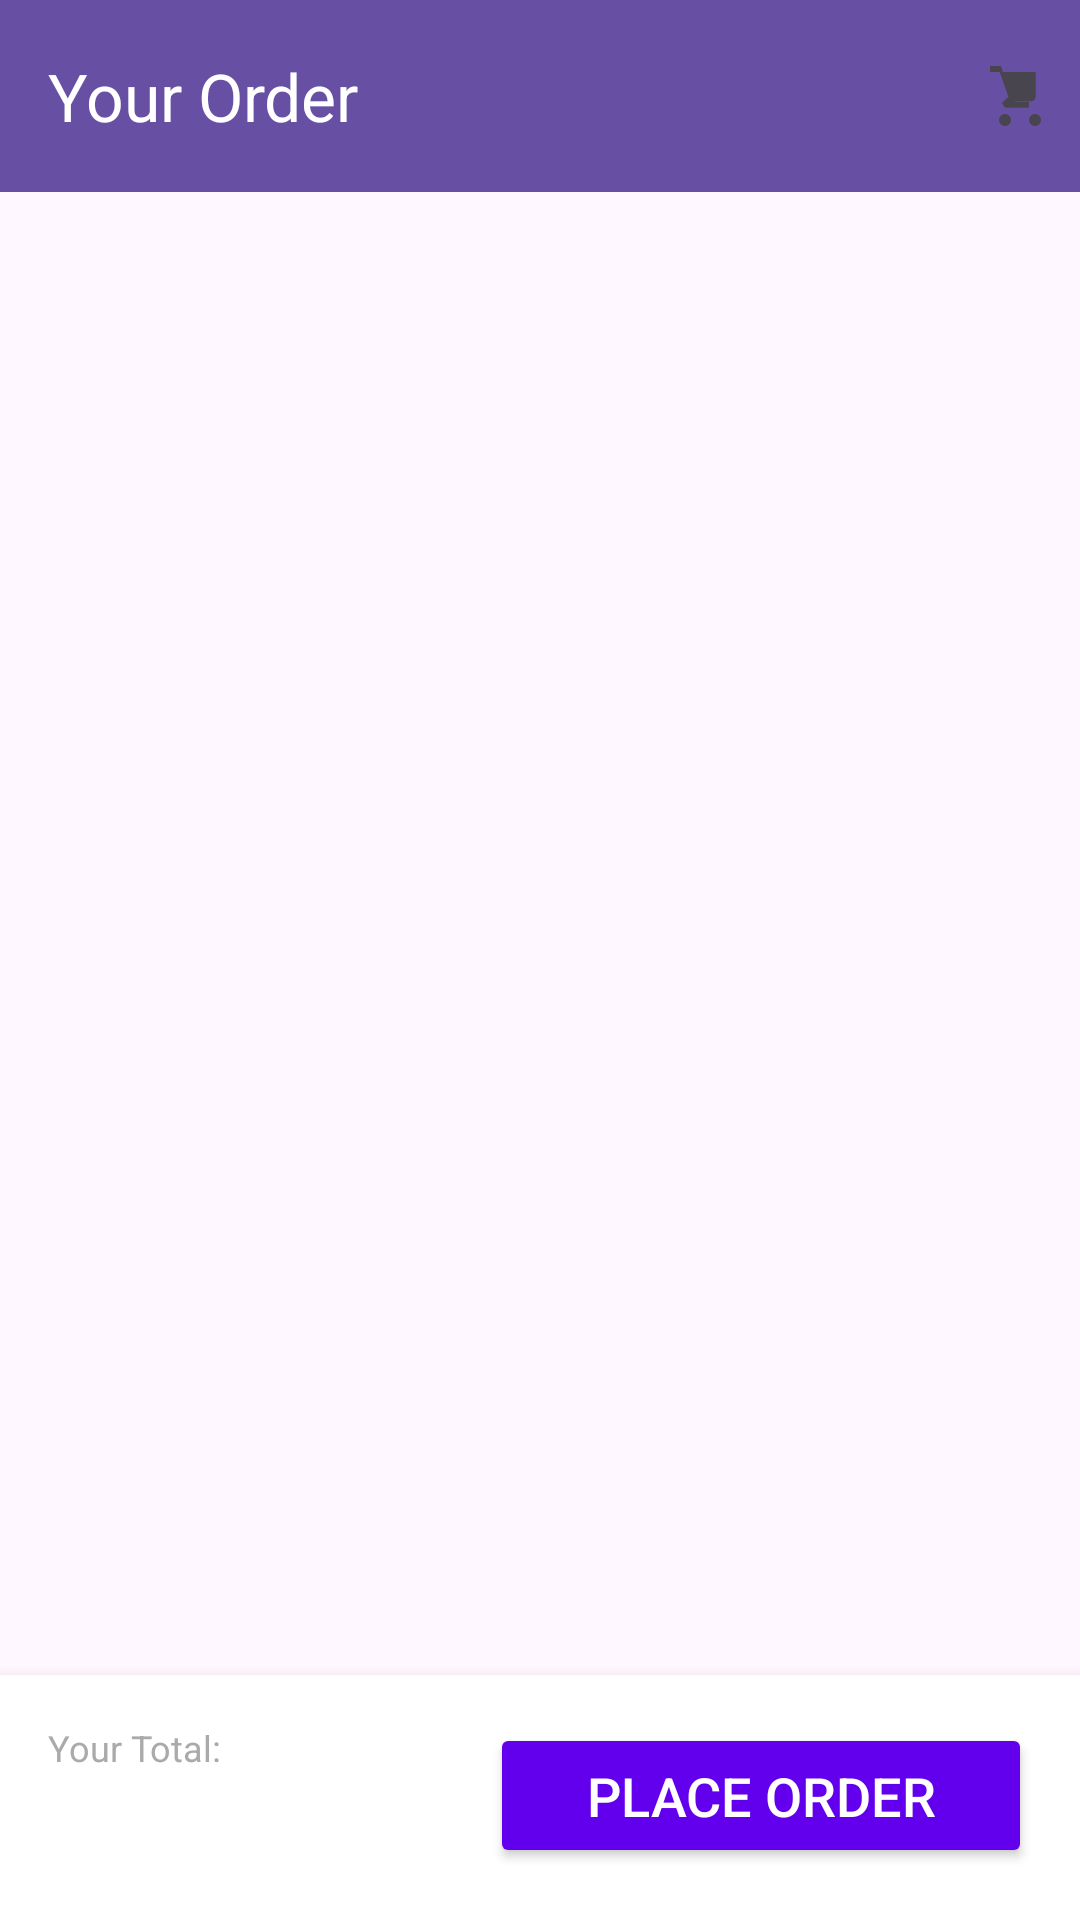

This screen was rendered from an Android layout file. Write that file and the resources it references.
<!-- AndroidManifest.xml: application theme Theme.MyApplication -->
<!-- res/layout/activity_simplified_checkout.xml -->
<?xml version="1.0" encoding="utf-8"?>
<androidx.constraintlayout.widget.ConstraintLayout xmlns:android="http://schemas.android.com/apk/res/android"
    xmlns:app="http://schemas.android.com/apk/res-auto"
    xmlns:tools="http://schemas.android.com/tools"
    android:id="@+id/simplified_checkout_main_layout"
    android:layout_width="match_parent"
    android:layout_height="match_parent"
    tools:context=".SimplifiedCheckoutActivity">

    <com.google.android.material.appbar.AppBarLayout
        android:id="@+id/simplifiedCheckoutAppBar"
        android:layout_width="match_parent"
        android:layout_height="wrap_content"
        app:layout_constraintTop_toTopOf="parent">

        <androidx.appcompat.widget.Toolbar
            android:id="@+id/simplifiedCheckoutToolbar"
            android:layout_width="match_parent"
            android:layout_height="?attr/actionBarSize"
            android:background="?attr/colorPrimary"
            app:titleTextColor="@android:color/white"
            app:title="Your Order"> <LinearLayout
            android:layout_width="wrap_content"
            android:layout_height="wrap_content"
            android:layout_gravity="end"
            android:orientation="horizontal">

            <ImageView
                android:id="@+id/simplifiedCartIcon"
                android:layout_width="wrap_content"
                android:layout_height="wrap_content"
                android:src="@drawable/ic_shopping_cart"
                android:padding="8dp"
                android:contentDescription="Cart" />
        </LinearLayout>

        </androidx.appcompat.widget.Toolbar>

    </com.google.android.material.appbar.AppBarLayout>

    <androidx.recyclerview.widget.RecyclerView
        android:id="@+id/simplifiedCartItemsRecyclerView"
        android:layout_width="0dp"
        android:layout_height="0dp"
        android:padding="16dp"
        app:layout_constraintBottom_toTopOf="@+id/simplifiedBottomPaymentLayout"
        app:layout_constraintEnd_toEndOf="parent"
        app:layout_constraintStart_toStartOf="parent"
        app:layout_constraintTop_toBottomOf="@+id/simplifiedCheckoutAppBar"
        tools:itemCount="3"
        tools:listitem="@layout/item_checkout_product" />

    <LinearLayout
        android:id="@+id/simplifiedBottomPaymentLayout"
        android:layout_width="match_parent"
        android:layout_height="wrap_content"
        android:orientation="horizontal"
        android:padding="16dp"
        android:background="@android:color/white"
        android:elevation="8dp"
        app:layout_constraintBottom_toBottomOf="parent">

        <LinearLayout
            android:layout_width="0dp"
            android:layout_height="wrap_content"
            android:layout_weight="1"
            android:orientation="vertical">

            <TextView
                android:id="@+id/simplifiedPaymentMethodTextView"
                android:layout_width="wrap_content"
                android:layout_height="wrap_content"
                android:text="Your Total:"
                android:textSize="12sp"
                android:textColor="@android:color/darker_gray" />

            <TextView
                android:id="@+id/simplifiedTotalPriceTextView"
                android:layout_width="wrap_content"
                android:layout_height="wrap_content"
                android:layout_marginTop="4dp"
                android:textSize="22sp"
                android:textStyle="bold"
                android:textColor="@android:color/black"
                tools:text="₹149" />

        </LinearLayout>

        <Button
            android:id="@+id/simplifiedPlaceOrderButton"
            android:layout_width="wrap_content"
            android:layout_height="wrap_content"
            android:text="Place Order"
            android:textSize="18sp"
            android:paddingHorizontal="32dp"
            android:paddingVertical="12dp"
            android:backgroundTint="@color/design_default_color_primary"
            android:textColor="@android:color/white"/>

    </LinearLayout>

</androidx.constraintlayout.widget.ConstraintLayout>
<!-- res/layout/item_checkout_product.xml (included above) -->
<?xml version="1.0" encoding="utf-8"?>
<androidx.cardview.widget.CardView xmlns:android="http://schemas.android.com/apk/res/android"
    xmlns:app="http://schemas.android.com/apk/res-auto"
    xmlns:tools="http://schemas.android.com/tools"
    android:layout_width="match_parent"
    android:layout_height="wrap_content"
    android:layout_marginBottom="8dp"
    app:cardCornerRadius="8dp"
    app:cardElevation="2dp">

    <androidx.constraintlayout.widget.ConstraintLayout
        android:layout_width="match_parent"
        android:layout_height="wrap_content"
        android:padding="16dp">

        <ImageView
            android:id="@+id/checkoutProductImageView"
            android:layout_width="60dp"
            android:layout_height="60dp"
            android:scaleType="centerCrop"
            app:layout_constraintStart_toStartOf="parent"
            app:layout_constraintTop_toTopOf="parent"
            tools:src="@drawable/cart_placeholder" /> <TextView
        android:id="@+id/checkoutProductNameTextView"
        android:layout_width="0dp"
        android:layout_height="wrap_content"
        android:layout_marginStart="16dp"
        android:layout_marginEnd="8dp"
        android:ellipsize="end"
        android:maxLines="2"
        android:textSize="16sp"
        android:textStyle="bold"
        app:layout_constraintEnd_toStartOf="@+id/checkoutQuantityControls"
        app:layout_constraintStart_toEndOf="@+id/checkoutProductImageView"
        app:layout_constraintTop_toTopOf="@+id/checkoutProductImageView"
        tools:text="Durex Extra Time Longer Lasting Condom" />

        <TextView
            android:id="@+id/checkoutPackInfoTextView"
            android:layout_width="0dp"
            android:layout_height="wrap_content"
            android:layout_marginTop="4dp"
            android:textSize="14sp"
            app:layout_constraintEnd_toEndOf="@+id/checkoutProductNameTextView"
            app:layout_constraintStart_toStartOf="@+id/checkoutProductNameTextView"
            app:layout_constraintTop_toBottomOf="@id/checkoutProductNameTextView"
            tools:text="1 pack (3 pieces)" />

        <TextView
            android:id="@+id/saveForLaterTextView"
            android:layout_width="wrap_content"
            android:layout_height="wrap_content"
            android:layout_marginTop="4dp"
            android:text="Save for later"
            android:textColor="@color/design_default_color_primary"
            android:textSize="12sp"
            app:layout_constraintStart_toStartOf="@+id/checkoutProductNameTextView"
            app:layout_constraintTop_toBottomOf="@+id/checkoutPackInfoTextView" />

        <LinearLayout
            android:id="@+id/checkoutQuantityControls"
            android:layout_width="wrap_content"
            android:layout_height="wrap_content"
            android:gravity="center_vertical"
            android:orientation="horizontal"
            app:layout_constraintEnd_toEndOf="parent"
            app:layout_constraintTop_toTopOf="@+id/checkoutProductNameTextView">

            <Button
                android:id="@+id/checkoutMinusButton"
                android:layout_width="35dp"
                android:layout_height="35dp"
                android:text="-"
                android:textSize="16sp"
                android:textStyle="bold"
                android:backgroundTint="@color/design_default_color_primary"
                android:textColor="@android:color/white"/>

            <TextView
                android:id="@+id/checkoutQuantityTextView"
                android:layout_width="wrap_content"
                android:layout_height="wrap_content"
                android:layout_marginHorizontal="8dp"
                android:text="0"
                android:textSize="16sp"
                android:textStyle="bold"
                tools:text="1" />

            <Button
                android:id="@+id/checkoutPlusButton"
                android:layout_width="35dp"
                android:layout_height="35dp"
                android:text="+"
                android:textSize="16sp"
                android:textStyle="bold"
                android:backgroundTint="@color/design_default_color_primary"
                android:textColor="@android:color/white"/>

        </LinearLayout>

        <TextView
            android:id="@+id/checkoutPriceTextView"
            android:layout_width="wrap_content"
            android:layout_height="wrap_content"
            android:textSize="18sp"
            android:textStyle="bold"
            app:layout_constraintEnd_toEndOf="@+id/checkoutQuantityControls"
            app:layout_constraintTop_toBottomOf="@+id/checkoutQuantityControls"
            tools:text="₹90" />

    </androidx.constraintlayout.widget.ConstraintLayout>

</androidx.cardview.widget.CardView>
<!-- resources referenced by this layout -->
<resources>
  <!-- drawable cart_placeholder (drawable) -->
  <?xml version="1.0" encoding="utf-8"?>
  <vector xmlns:android="http://schemas.android.com/apk/res/android"
      android:width="24dp"
      android:height="24dp"
      android:viewportWidth="24"
      android:viewportHeight="24"
      android:tint="#808080"> <path
      android:fillColor="@android:color/white"
      android:pathData="M7,18c-1.1,0 -1.99,0.9 -1.99,2S5.9,22 7,22s2,-0.9 2,-2S8.1,18 7,18zM17,18c-1.1,0 -1.99,0.9 -1.99,2S15.9,22 17,22s2,-0.9 2,-2S18.1,18 17,18zM7.17,14.75L7.29,14.86c0.3,0.3 0.76,0.5 1.25,0.5c0.75,0 1.41,-0.5 1.75,-1.25l0.16,-0.34h5.27c0.82,0 1.5,-0.64 1.5,-1.45V4H6.28L6.23,3.8L5.68,2H2v2h3.22l2.91,8.32L6.17,14.05L6.17,14.05L6,14.28L6.48,15.22c0.23,0.45 0.72,0.73 1.28,0.73h7.21v-2H7.17zM16,10.5V6H7.99L7.99,6.01L7.99,6.01L16,10.5z"/>
  </vector>
  <!-- drawable ic_shopping_cart (drawable) -->
  <vector xmlns:android="http://schemas.android.com/apk/res/android"
      android:width="24dp"
      android:height="24dp"
      android:viewportWidth="24"
      android:viewportHeight="24"
      android:tint="?attr/colorControlNormal"> <path
      android:fillColor="@android:color/white"
      android:pathData="M7,18c-1.1,0 -1.99,0.9 -1.99,2S5.9,22 7,22s2,-0.9 2,-2S8.1,18 7,18zM17,18c-1.1,0 -1.99,0.9 -1.99,2S15.9,22 17,22s2,-0.9 2,-2S18.1,18 17,18zM7.17,14.75L7.29,14.86c0.3,0.3 0.76,0.5 1.25,0.5c0.75,0 1.41,-0.5 1.75,-1.25l0.16,-0.34h5.27c0.82,0 1.5,-0.64 1.5,-1.45V4H6.28L6.23,3.8L5.68,2H2v2h3.22l2.91,8.32L6.17,14.05L6.17,14.05L6,14.28L6.48,15.22c0.23,0.45 0.72,0.73 1.28,0.73h7.21v-2H7.17zM16,10.5V6H7.99L7.99,6.01L7.99,6.01L16,10.5z"/>
  </vector>
  <style name="Theme.MyApplication" parent="Base.Theme.MyApplication" />
  <style name="Base.Theme.MyApplication" parent="Theme.Material3.DayNight.NoActionBar">
          
          
      </style>
</resources>
